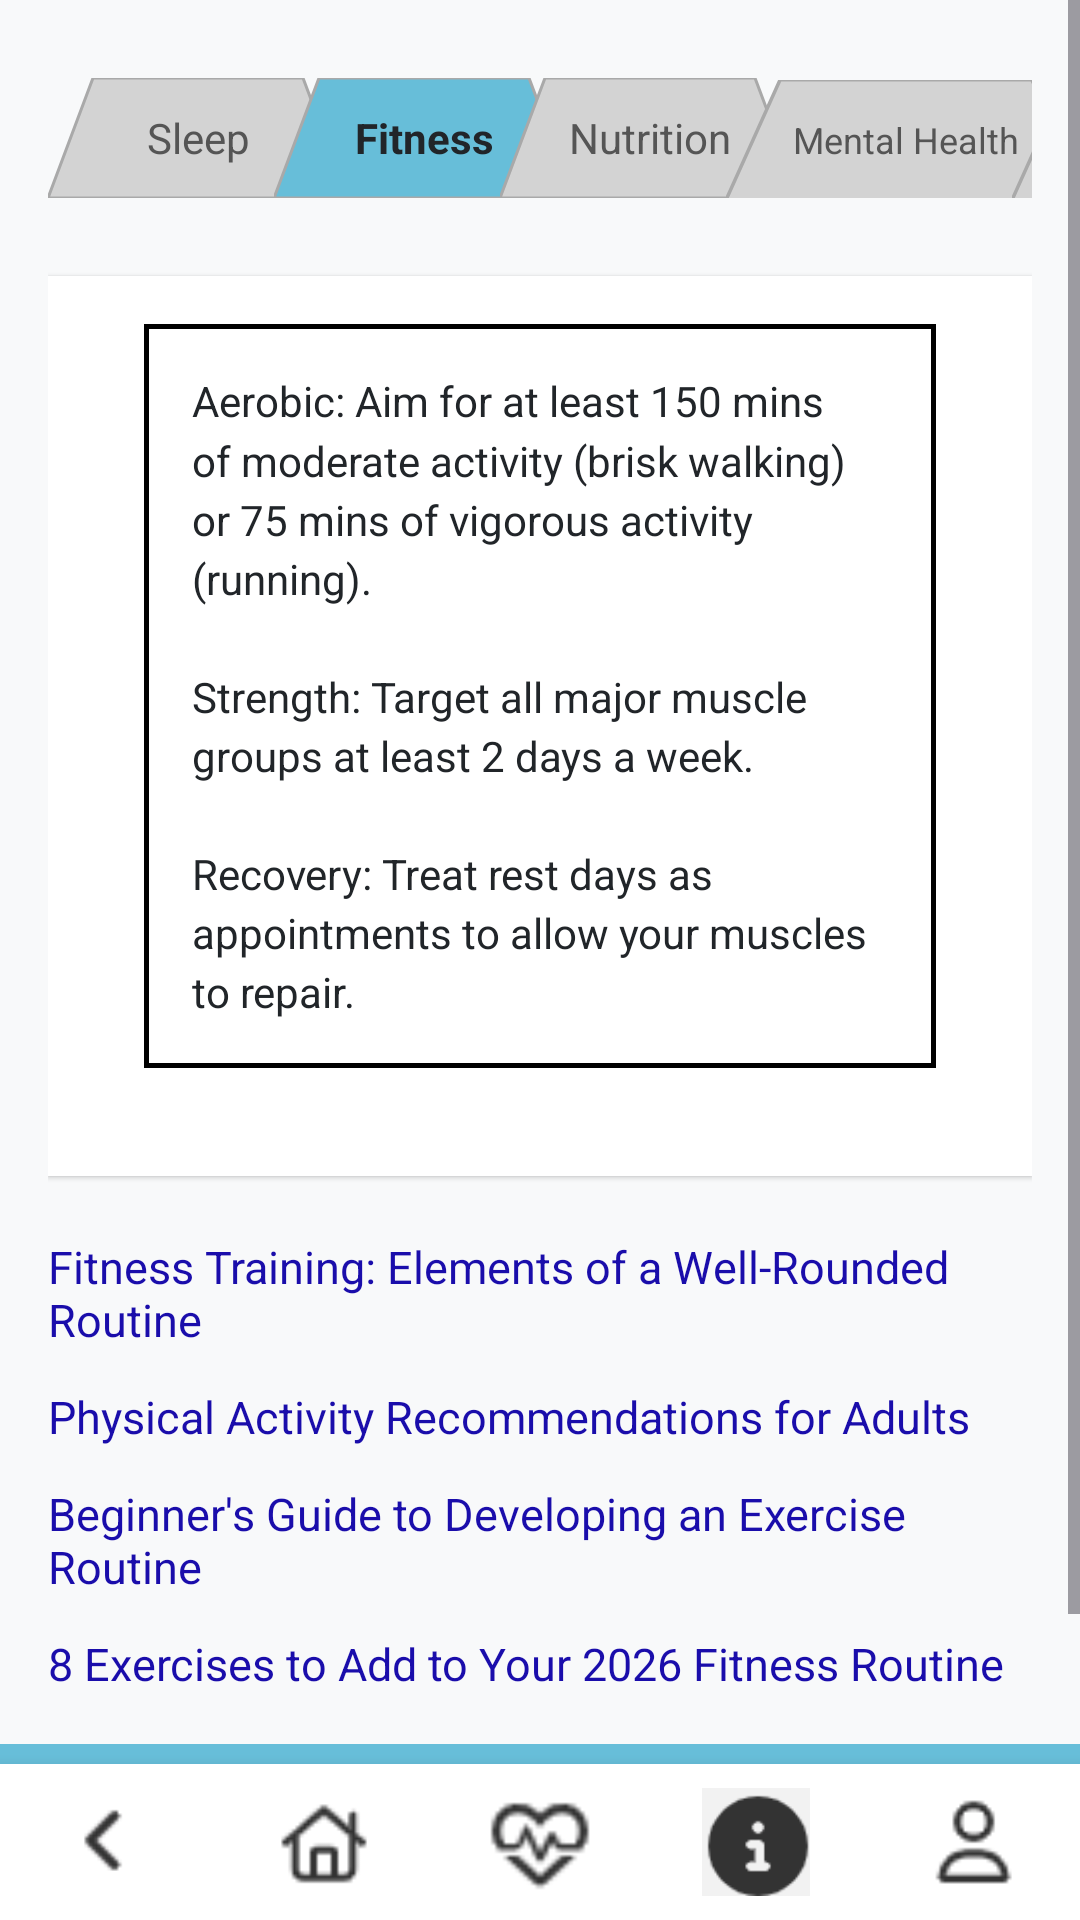

Layout XML and referenced resources for this Android screen:
<!-- AndroidManifest.xml: application theme Theme.MAG01Y26 -->
<!-- res/layout/activity_fitness_info.xml -->
<?xml version="1.0" encoding="utf-8"?>
<RelativeLayout xmlns:android="http://schemas.android.com/apk/res/android"
    xmlns:app="http://schemas.android.com/apk/res-auto"
    android:layout_width="match_parent"
    android:layout_height="match_parent"
    android:background="#F8F9FA"
    android:fitsSystemWindows="true"
    android:id="@+id/fitnessXML">

    <ScrollView
        android:layout_width="match_parent"
        android:layout_height="match_parent"
        android:layout_above="@id/bottomNavigationBar"
        android:fillViewport="true">

        <LinearLayout
            android:layout_width="match_parent"
            android:layout_height="wrap_content"
            android:orientation="vertical"
            android:padding="16dp">

            <HorizontalScrollView
                android:layout_width="match_parent"
                android:layout_height="wrap_content"
                android:scrollbars="none"
                android:layout_marginBottom="16dp">

                <LinearLayout
                    android:layout_width="match_parent"
                    android:layout_height="wrap_content"
                    android:orientation="horizontal"
                    android:gravity="center_horizontal"
                    android:paddingTop="10dp"
                    android:paddingBottom="10dp">


                    <TextView
                        android:id="@+id/btn_sleep"
                        android:layout_width="100dp"
                        android:layout_height="40dp"
                        android:text="@string/Sleep"
                        android:textColor="#555555"
                        android:gravity="center"
                        android:background="@drawable/tab_gray" />


                    <TextView
                        android:id="@+id/btn_fitness"
                        android:layout_width="100dp"
                        android:layout_height="40dp"
                        android:layout_marginLeft="-25dp"
                        android:text="@string/Fitness"
                        android:textColor="#212529"
                        android:textStyle="bold"
                        android:gravity="center"
                        android:background="@drawable/tab_style_selected" />


                    <TextView
                        android:id="@+id/btn_nutrition"
                        android:layout_width="100dp"
                        android:layout_height="40dp"
                        android:layout_marginLeft="-25dp"
                        android:text="@string/Nutrition"
                        android:textColor="#555555"
                        android:gravity="center"
                        android:background="@drawable/tab_gray" />


                    <TextView
                        android:id="@+id/btn_mental_health"
                        android:layout_width="120dp"
                        android:layout_height="40dp"
                        android:layout_marginLeft="-25dp"
                        android:background="@drawable/tab_gray"
                        android:gravity="center"
                        android:text="@string/Mental_Health"
                        android:textColor="#555555"
                        android:textSize="12sp" />

                    <TextView
                        android:id="@+id/btn_smoking"
                        android:layout_width="120dp"
                        android:layout_height="40dp"
                        android:layout_marginLeft="-25dp"
                        android:text="@string/Smoking_tab"
                        android:textColor="#555555"
                        android:gravity="center"
                        android:textSize="12sp"
                        android:background="@drawable/tab_gray" />


                    <TextView
                        android:id="@+id/btn_alcohol"
                        android:layout_width="120dp"
                        android:layout_height="40dp"
                        android:layout_marginLeft="-25dp"
                        android:text="@string/Alcohol"
                        android:textColor="#555555"
                        android:gravity="center"
                        android:textSize="12sp"
                        android:background="@drawable/tab_gray" />

                </LinearLayout>
            </HorizontalScrollView>


            <LinearLayout
                android:layout_width="match_parent"
                android:layout_height="wrap_content"
                android:orientation="vertical"
                android:background="@android:color/white"
                android:padding="16dp"
                android:elevation="1dp"
                android:layout_marginBottom="20dp">

                <com.google.android.material.card.MaterialCardView
                    android:layout_width="match_parent"
                    android:layout_height="wrap_content"
                    android:layout_marginLeft="16dp"
                    android:layout_marginRight="16dp"
                    android:layout_marginBottom="20dp"
                    app:cardBackgroundColor="@android:color/white"
                    app:cardCornerRadius="0dp"
                    app:cardElevation="0dp"
                    app:strokeColor="@android:color/black"
                    app:strokeWidth="1.5dp">

                    <TextView
                        android:layout_width="match_parent"
                        android:layout_height="wrap_content"
                        android:lineSpacingMultiplier="1.2"
                        android:padding="16dp"
                        android:text="@string/Fitness_Info"
                        android:textColor="#212529"
                        android:textSize="14sp" />

                </com.google.android.material.card.MaterialCardView>
            </LinearLayout>


            <TextView
                android:id="@+id/link1"
                android:layout_width="match_parent"
                android:layout_height="wrap_content"
                android:text="@string/fitness_training"
                android:textColor="#1A0DAB"
                android:textSize="15sp"
                android:autoLink="all"
                android:layout_marginBottom="12dp" />

            <TextView
                android:id="@+id/link2"
                android:layout_width="match_parent"
                android:layout_height="wrap_content"
                android:text="@string/physical_activity"
                android:textColor="#1A0DAB"
                android:textSize="15sp"
                android:layout_marginBottom="12dp" />

            <TextView
                android:id="@+id/link3"
                android:layout_width="match_parent"
                android:layout_height="wrap_content"
                android:text="@string/beginners_guide"
                android:textColor="#1A0DAB"
                android:textSize="15sp"
                android:layout_marginBottom="12dp" />

            <TextView
                android:id="@+id/link4"
                android:layout_width="match_parent"
                android:layout_height="wrap_content"
                android:text="@string/fitness_routine"
                android:textColor="#1A0DAB"
                android:textSize="15sp"
                android:layout_marginBottom="12dp" />

            <TextView
                android:id="@+id/link5"
                android:layout_width="match_parent"
                android:layout_height="wrap_content"
                android:text="@string/strength_training"
                android:textColor="#1A0DAB"
                android:textSize="15sp"
                android:layout_marginBottom="12dp" />

        </LinearLayout>
    </ScrollView>

    <include layout="@layout/layout_blue_divider" />
    <LinearLayout
        android:id="@+id/bottomNavigationBar"
        android:layout_width="match_parent"
        android:layout_height="wrap_content"
        android:layout_alignParentBottom="true"
        android:orientation="horizontal"
        android:background="#FFFFFF"
        android:paddingTop="8dp"
        android:paddingBottom="8dp"
        android:elevation="8dp"
        android:weightSum="5">

        <ImageView
            android:id="@+id/btnBack"
            android:layout_width="0dp"
            android:layout_height="36dp"
            android:layout_weight="1"
            android:src="@drawable/ic_back"
            android:contentDescription="Back" />

        <ImageView
            android:id="@+id/btnHome"
            android:layout_width="0dp"
            android:layout_height="36dp"
            android:layout_weight="1"
            android:src="@drawable/ic_home"
            android:contentDescription="Home" />

        <ImageView
            android:id="@+id/btnHeart"
            android:layout_width="0dp"
            android:layout_height="36dp"
            android:layout_weight="1"
            android:src="@drawable/ic_simulation"
            android:contentDescription="Simulation" />

        <ImageView
            android:id="@+id/btnInfo"
            android:layout_width="0dp"
            android:layout_height="36dp"
            android:layout_weight="1"
            android:src="@drawable/ic_info_selected"
            android:contentDescription="Info" />

        <ImageView
            android:id="@+id/btnProfile"
            android:layout_width="0dp"
            android:layout_height="36dp"
            android:layout_weight="1"
            android:src="@drawable/ic_profile"
            android:contentDescription="Profile" />
    </LinearLayout>

</RelativeLayout>
<!-- res/layout/layout_blue_divider.xml (included above) -->
<?xml version="1.0" encoding="utf-8"?>
<View xmlns:android="http://schemas.android.com/apk/res/android"
    android:layout_width="match_parent"
    android:layout_height="20px"
    android:background="#67bed9"
    android:layout_above="@id/bottomNavigationBar" />
<!-- resources referenced by this layout -->
<resources>
  <!-- drawable ic_back: png bitmap (drawable, 230 bytes) -->
  <!-- drawable ic_home: png bitmap (drawable, 536 bytes) -->
  <!-- drawable ic_info_selected: png bitmap (drawable, 826 bytes) -->
  <!-- drawable ic_profile: png bitmap (drawable, 459 bytes) -->
  <!-- drawable ic_simulation: png bitmap (drawable, 723 bytes) -->
  <!-- drawable tab_gray (drawable) -->
  <?xml version="1.0" encoding="utf-8"?>
  <vector xmlns:android="http://schemas.android.com/apk/res/android"
      android:width="100dp"
      android:height="40dp"
      android:viewportWidth="100"
      android:viewportHeight="40">
  
      <path
          android:fillColor="#D3D3D3"
          android:strokeColor="#A9A9A9"
          android:strokeWidth="1"
          android:pathData="M 0,40 L 15,0 L 85,0 L 100,40 Z" />
  </vector>
  <!-- drawable tab_style_selected (drawable) -->
  <?xml version="1.0" encoding="utf-8"?>
  <vector xmlns:android="http://schemas.android.com/apk/res/android"
      android:width="100dp"
      android:height="40dp"
      android:viewportWidth="100"
      android:viewportHeight="40">
      <path
          android:fillColor="#67bed9"
          android:strokeColor="#A9A9A9"
          android:strokeWidth="1"
          android:pathData="M 0,40 L 15,0 L 85,0 L 100,40 Z" />
  </vector>
  <string name="Alcohol">Alcohol</string>
  <string name="Fitness">Fitness</string>
  <string name="Fitness_Info">Aerobic: Aim for at least 150 mins of moderate activity (brisk walking) or 75 mins of vigorous activity (running). \n\nStrength: Target all major muscle groups at least 2 days a week. \n\nRecovery: Treat rest days as appointments to allow your muscles to repair.</string>
  <string name="Mental_Health">Mental Health</string>
  <string name="Nutrition">Nutrition</string>
  <string name="Sleep">Sleep</string>
  <string name="Smoking_tab">Smoking</string>
  <string name="beginners_guide">Beginner\'s Guide to Developing an Exercise Routine</string>
  <string name="fitness_routine">8 Exercises to Add to Your 2026 Fitness Routine</string>
  <string name="fitness_training">Fitness Training: Elements of a Well-Rounded Routine</string>
  <string name="physical_activity">Physical Activity Recommendations for Adults</string>
  <string name="strength_training">Strength Training: A Beginner\'s Guide to Getting Stronger</string>
  <style name="Theme.MAG01Y26" parent="Base.Theme.MAG01Y26" />
  <style name="Base.Theme.MAG01Y26" parent="Theme.Material3.DayNight.NoActionBar">
          
          
      </style>
</resources>
